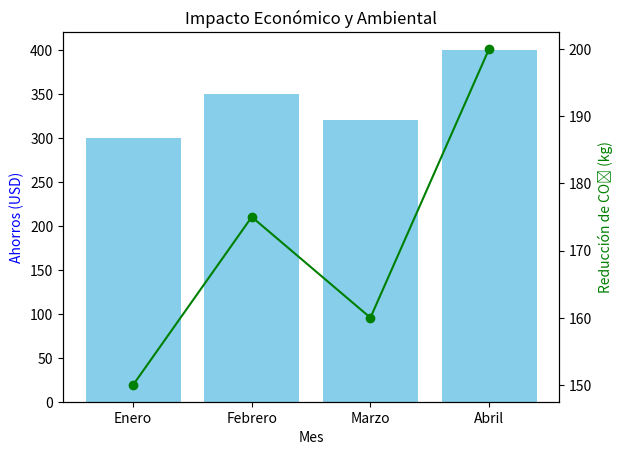

The script that saved this image:
import matplotlib.pyplot as plt

# Datos simulados
meses = ["Enero", "Febrero", "Marzo", "Abril"]
ahorros = [300, 350, 320, 400]  # Ahorros en USD
emisiones_reducidas = [150, 175, 160, 200]  # Reducción en kg CO2

# Gráficos
fig, ax1 = plt.subplots()

# Ahorros
ax1.bar(meses, ahorros, color='skyblue', label='Ahorros (USD)')
ax1.set_xlabel("Mes")
ax1.set_ylabel("Ahorros (USD)", color='blue')

# Emisiones Reducidas
ax2 = ax1.twinx()
ax2.plot(meses, emisiones_reducidas, color='green', marker='o', label='Reducción de CO₂ (kg)')
ax2.set_ylabel("Reducción de CO₂ (kg)", color='green')

plt.title("Impacto Económico y Ambiental")
plt.show()